The GitHub repository asofiorg/AgroScan contains a labelled image folder "data" with 4 categories: fito, healthy, monilia pod rot, pod borer. Examples follow, each with its label.

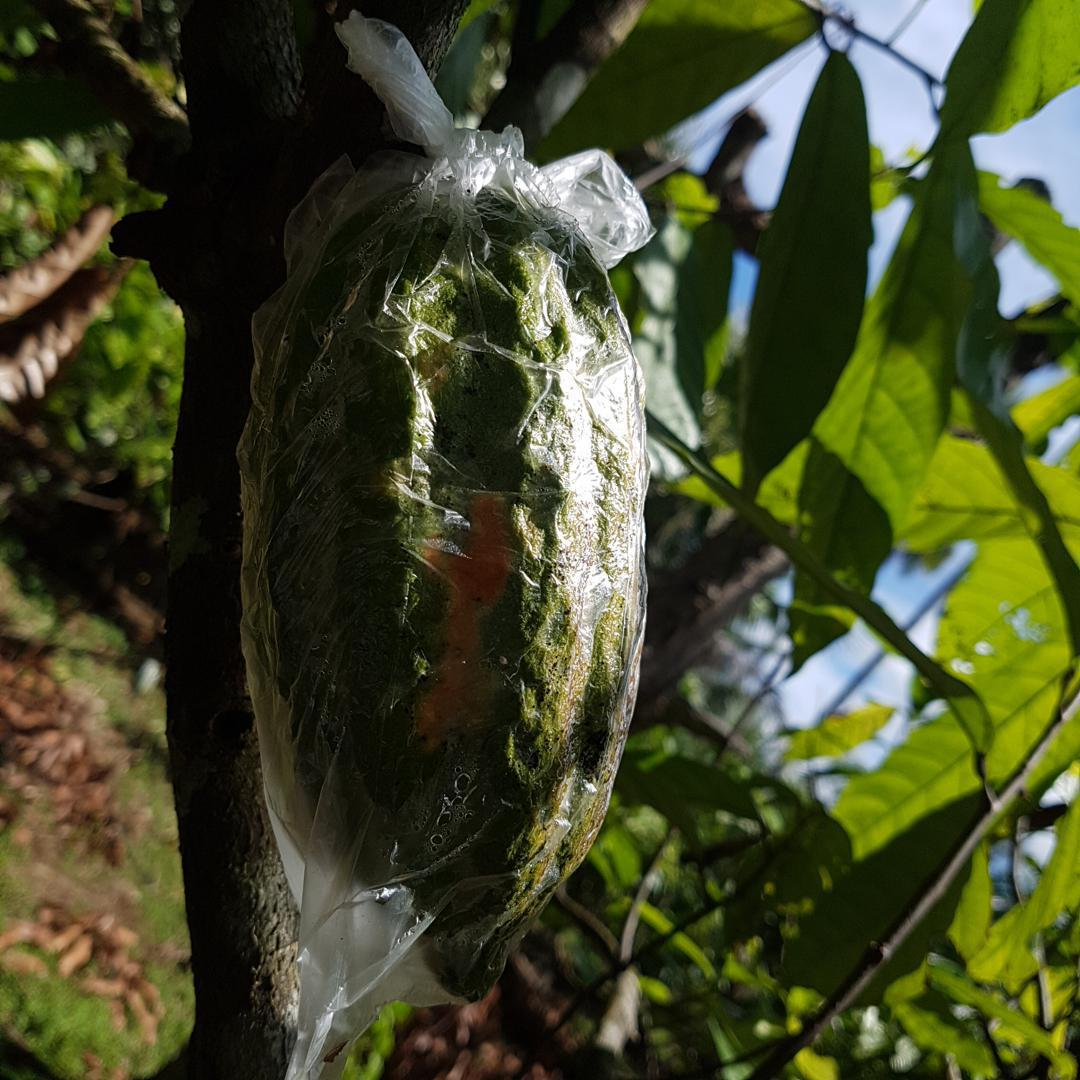
Label: pod borer

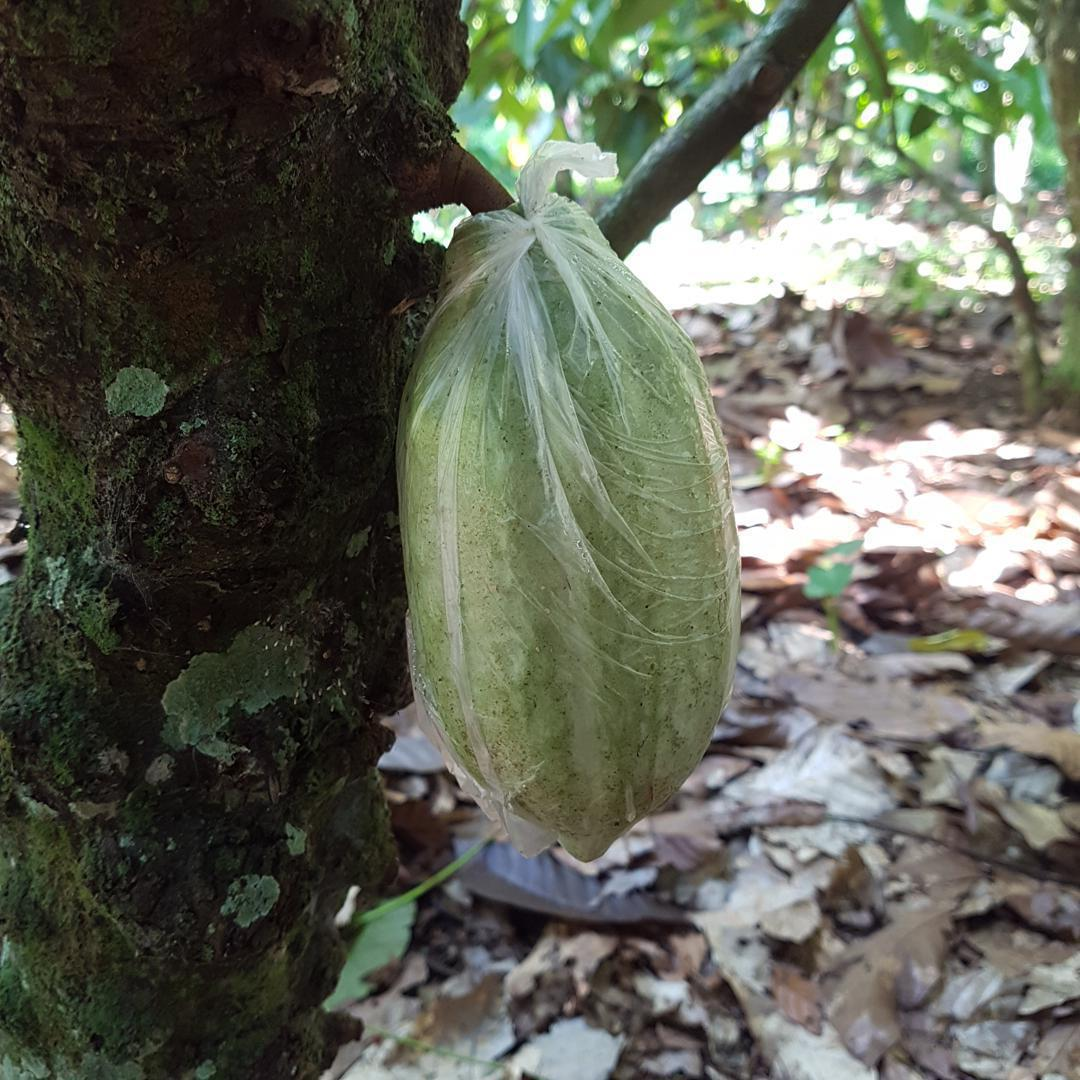
Label: healthy

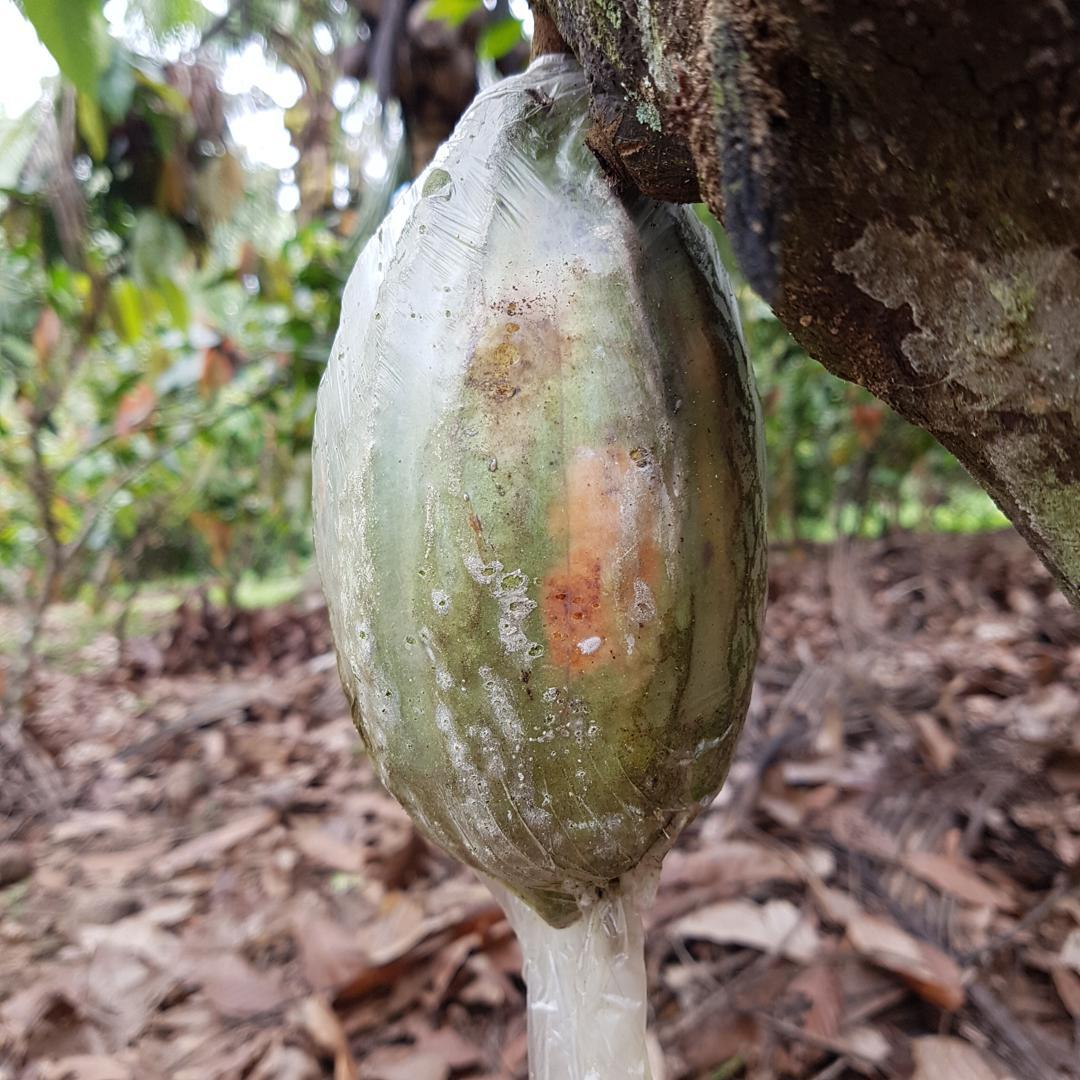
Label: pod borer

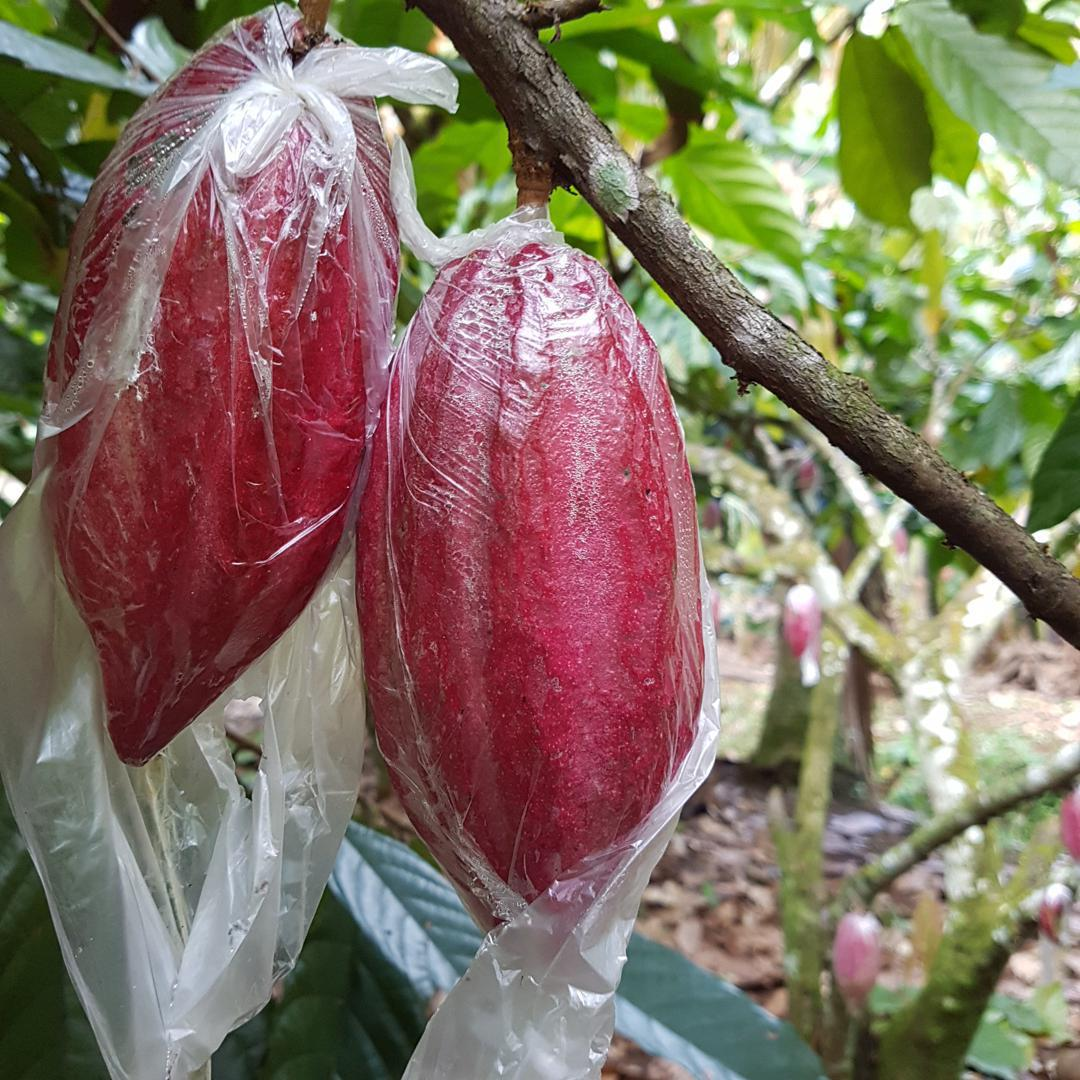
Label: healthy

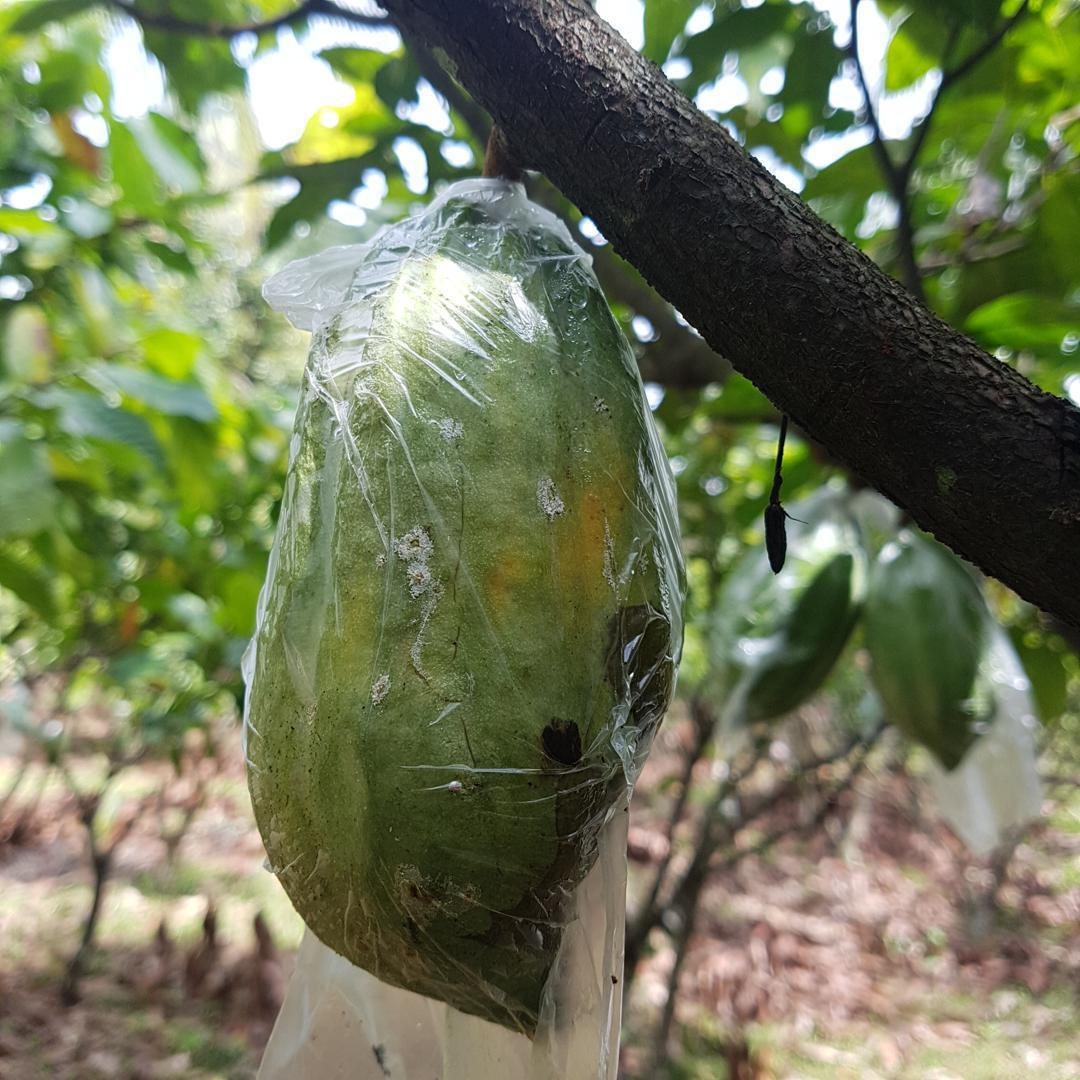
Label: pod borer

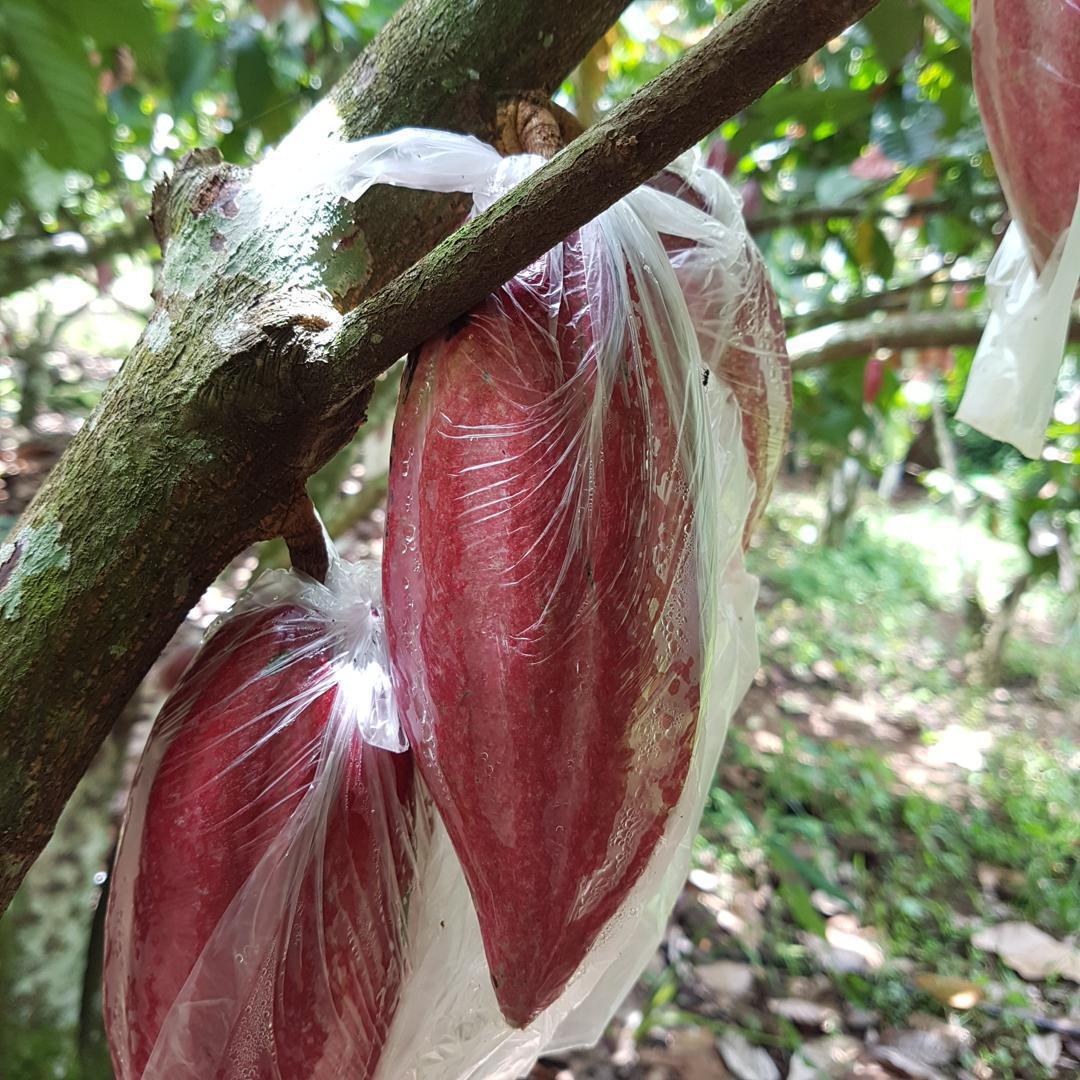
Label: healthy
